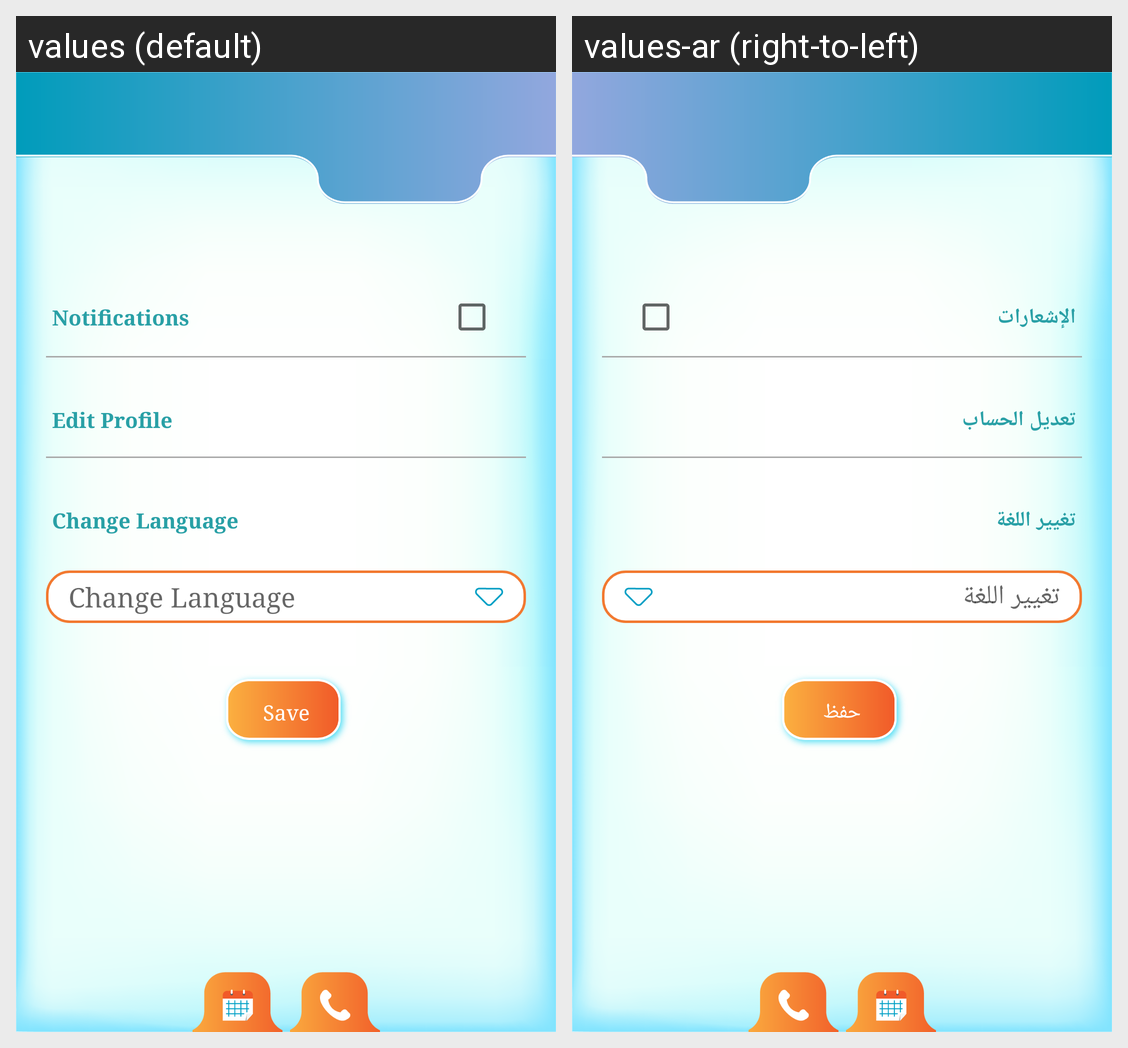

Locale-by-locale string values for the Android screen shown in this grid:
Android screen res/layout/fragment_setting.xml rendered under 2 locales, left to right: values (default), values-ar (right-to-left). Device: Nexus 5 (rendered at 1080×1920; each locale shown at half size, 540×960, under a caption strip naming it); theme AppTheme.
Strings drawn on this screen, with the default value and each locale's value (text and hints the layout hard-codes, and strings that could not be matched under every locale, appear in the picture but are not listed):

str_side_menu_notifications_txt
  values: Notifications
  values-ar: الإشعارات

str_edit_profile
  values: Edit Profile
  values-ar: تعديل الحساب

str_change_language
  values: Change Language
  values-ar: تغيير اللغة

str_save
  values: Save
  values-ar: حفظ
